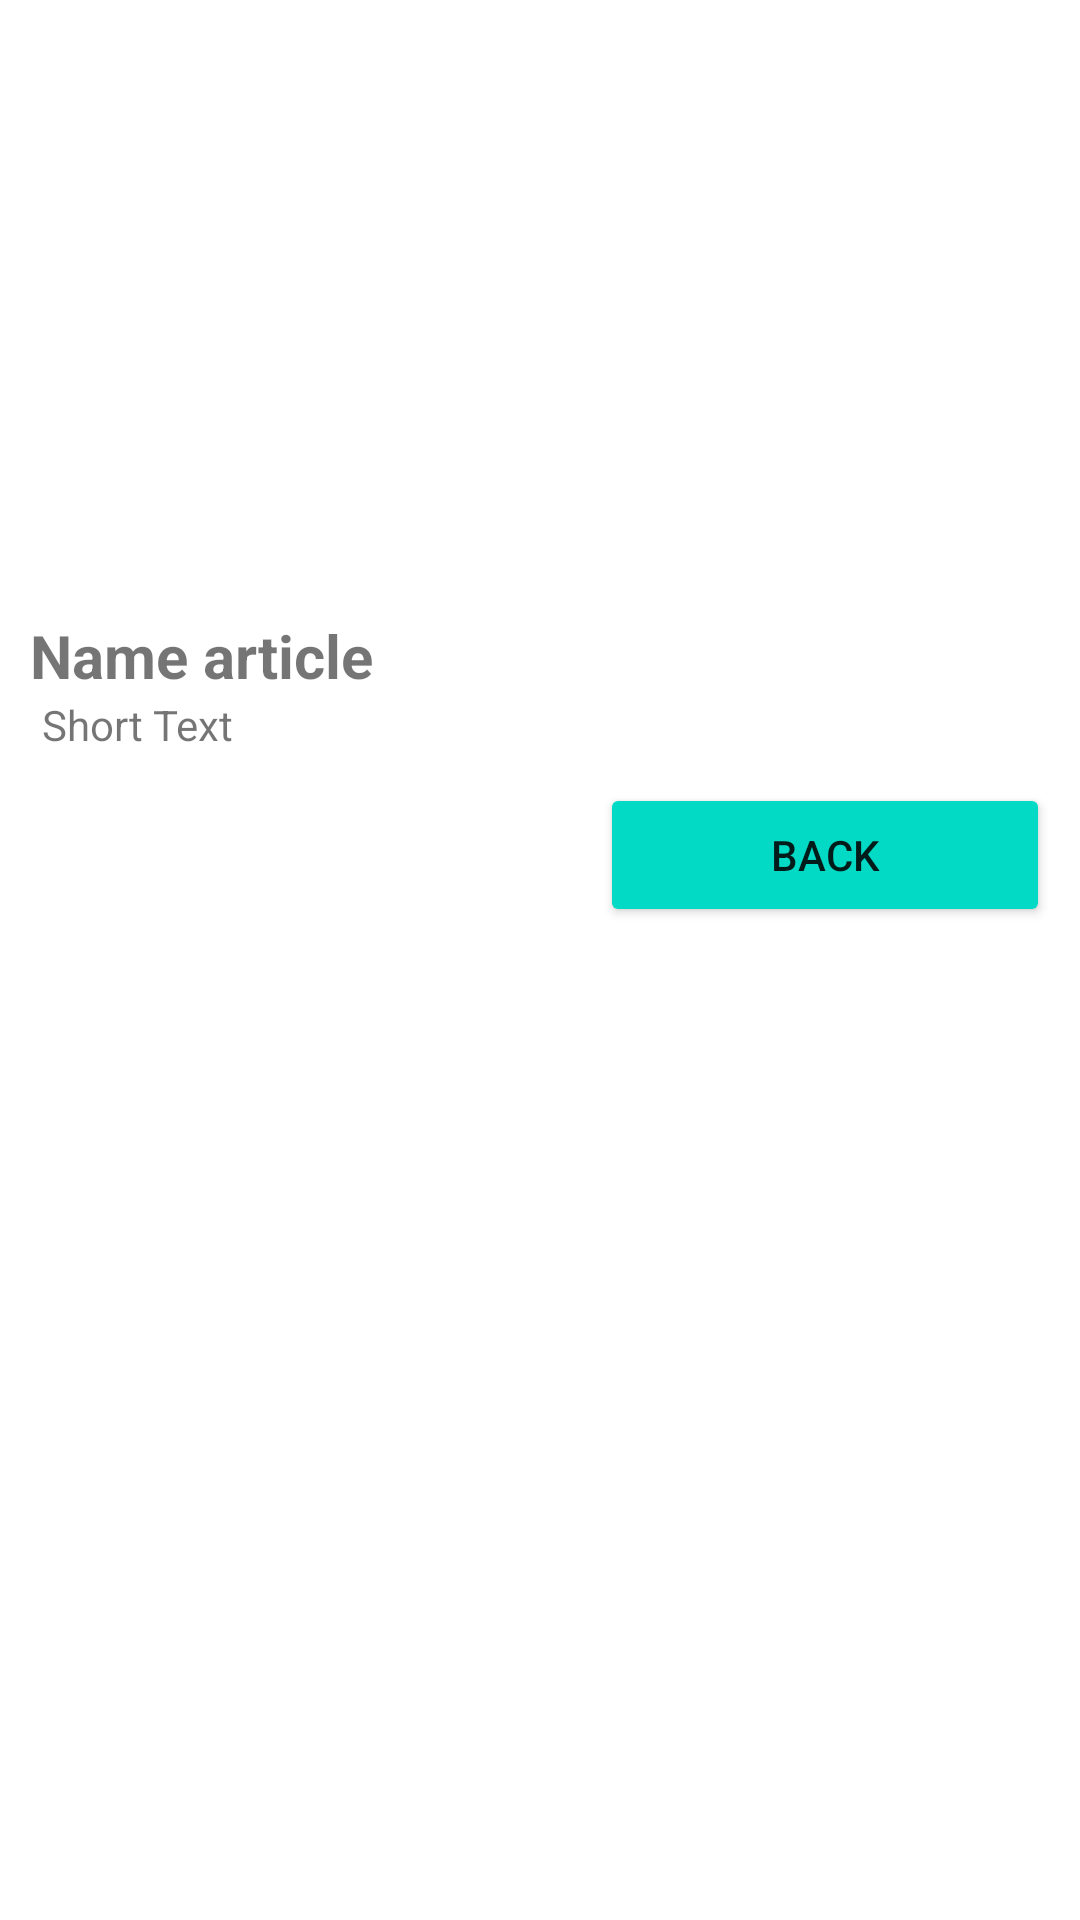

Android layout source for this screen:
<!-- AndroidManifest.xml: application theme Theme.AndroidWordPressExchange -->
<!-- res/layout/fragment_full_article.xml -->
<?xml version="1.0" encoding="utf-8"?>
<FrameLayout xmlns:android="http://schemas.android.com/apk/res/android"
    xmlns:app="http://schemas.android.com/apk/res-auto"
    xmlns:tools="http://schemas.android.com/tools"
    android:id="@+id/full_article_layout"
    android:layout_width="match_parent"
    android:layout_height="match_parent"
    tools:context=".FullArticleFragment">

    <LinearLayout
        android:layout_width="match_parent"
        android:layout_height="wrap_content"
        android:orientation="vertical">
        
        <ImageView
            android:id="@+id/imageArticle"
            android:layout_width="200dp"
            android:layout_height="200dp"
            android:layout_gravity="center"
            android:padding="5dp"
            tools:srcCompat="@tools:sample/avatars" />

        <TextView
            android:id="@+id/titleArticle"
            android:layout_width="wrap_content"
            android:layout_height="wrap_content"
            android:layout_marginTop="5dp"
            android:gravity="left"
            android:paddingLeft="10dp"
            android:paddingRight="10dp"
            android:text="Name article"
            android:textSize="20dp"
            android:textStyle="bold" />

        <TextView
            android:id="@+id/fullTextArticle"
            android:layout_width="wrap_content"
            android:layout_height="wrap_content"
            android:layout_marginTop="0dp"
            android:gravity="left"
            android:paddingLeft="14dp"
            android:paddingRight="10dp"
            android:text="Short Text" />

        <Button
            android:id="@+id/вackButton"
            android:layout_width="150dp"
            android:layout_height="wrap_content"
            android:backgroundTint="@color/teal_200"
            android:layout_margin="10dp"
            android:layout_gravity="right"
            android:text="Back" />

    </LinearLayout>

</FrameLayout>
<!-- resources referenced by this layout -->
<resources>
  <style name="Theme.AndroidWordPressExchange" parent="Theme.MaterialComponents.DayNight.DarkActionBar">
          
          <item name="colorPrimary">@color/purple_500</item>
          <item name="colorPrimaryVariant">@color/purple_700</item>
          <item name="colorOnPrimary">@color/white</item>
          
          <item name="colorSecondary">@color/teal_200</item>
          <item name="colorSecondaryVariant">@color/teal_700</item>
          <item name="colorOnSecondary">@color/black</item>
          
          <item name="android:statusBarColor">?attr/colorPrimaryVariant</item>
          
      </style>
  <!-- not gathered from this repository: default colours our renderer supplied (Android Studio template values) -->
  <color name="purple_500">#FF6200EE</color>
  <color name="purple_700">#FF3700B3</color>
  <color name="teal_200">#FF03DAC5</color>
  <color name="teal_700">#FF018786</color>
  <color name="black">#FF000000</color>
  <color name="white">#FFFFFFFF</color>
</resources>
